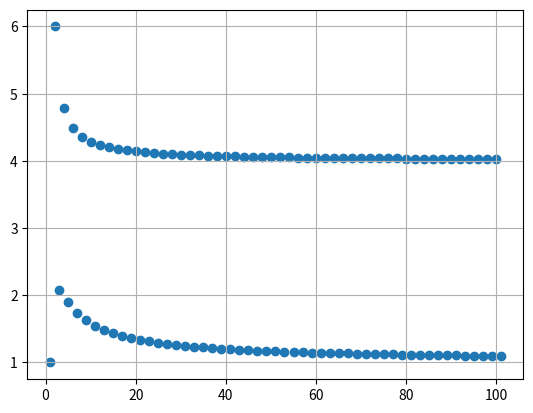

This chart was generated by the following Python code:
import pandas as pd
import matplotlib.pyplot as plt

y = list()
x = list()

for n in range(1, 102):
	x.append(n)
	y.append(((2) ** (2 * n) + (-4) ** n + n ** 2) ** (1 / float(n)))


for i in range(len(x)):
	print(x[i], " ", y[i])

plt.scatter(x, y)
plt.grid()
plt.show()
#plt.savefig('calculus1-hw4-4(1).png')
